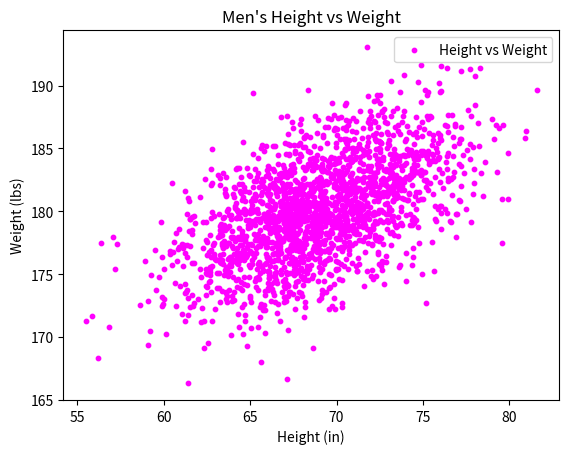

Python code for this plot:
#!/usr/bin/env python3
import numpy as np
import matplotlib.pyplot as plt

mean = [69, 0]
cov = [[15, 8], [8, 15]]
np.random.seed(5)
x, y = np.random.multivariate_normal(mean, cov, 2000).T
y += 180


# Plotting the scatter plot
plt.scatter(x, y, color='magenta', s=10, label='Height vs Weight')
plt.xlabel('Height (in)')
plt.ylabel('Weight (lbs)')
plt.title("Men's Height vs Weight")
plt.legend()
plt.show()
